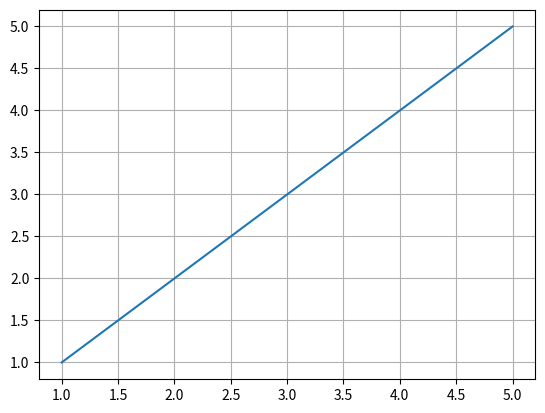

Reproduce this figure in Python.
import matplotlib.pyplot as plt

x = [1, 2, 3, 4, 5]
y = [1, 2, 3, 4, 5]
plt.plot(x, y)


plt.grid(True)
plt.show()
